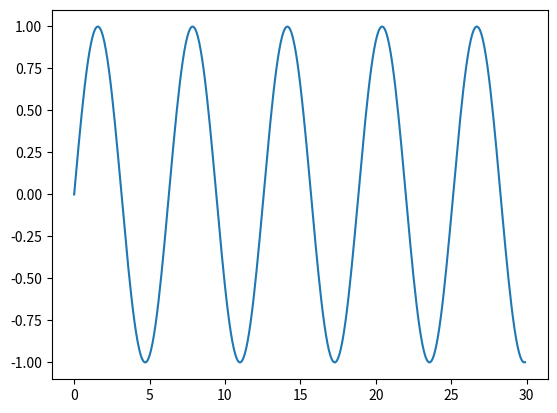

Here is the Python script that generated this plot:
# [redacted]
# 2015

import sys
import json

import matplotlib.pyplot as plt
import numpy as np
# import sympy



def time_plot(duration):
    x = np.arange(0, duration, 0.1)
    y = np.sin(x)
    plt.plot(x, y)
    plt.show()

    return


class Product():

    def __init__(self):
        pass

    def plot(self):
        pass



if __name__=='__main__':
    time_plot(30)
